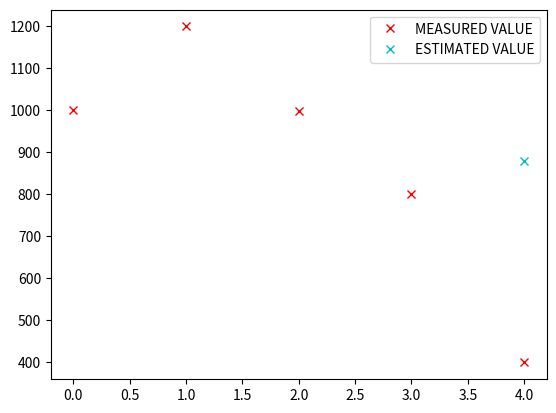

Recreate this plot in Python.
########
# BASIC CODE FOR ESTIMATION OF MEASUREMENTS USING LEAST SQUARES
########
from collections import OrderedDict
import matplotlib.pyplot as plt
import numpy as np

data = np.array([[1000,1200,998,800,400]]).T
for i in range(len(data)):
    plt.plot(i,data[i],'rx',label="MEASURED VALUE")

H = np.array([[1,1,1,1,1]]).T
k = np.matmul(H.T,H)
p = np.linalg.inv(k)
# print(np.matmul(np.array(1/(int(np.matmul(H.T,H)))),H.T))
estimate = np.matmul(np.matmul(p,H.T),data)
plt.plot(i,estimate,'cx',label="ESTIMATED VALUE")
"""
TO PREVENT REPEATED LABELS FOR SAME LABEL TAG
"""
handles, labels = plt.gca().get_legend_handles_labels()
by_label = OrderedDict(zip(labels, handles))
plt.legend(by_label.values(), by_label.keys())

plt.show()
